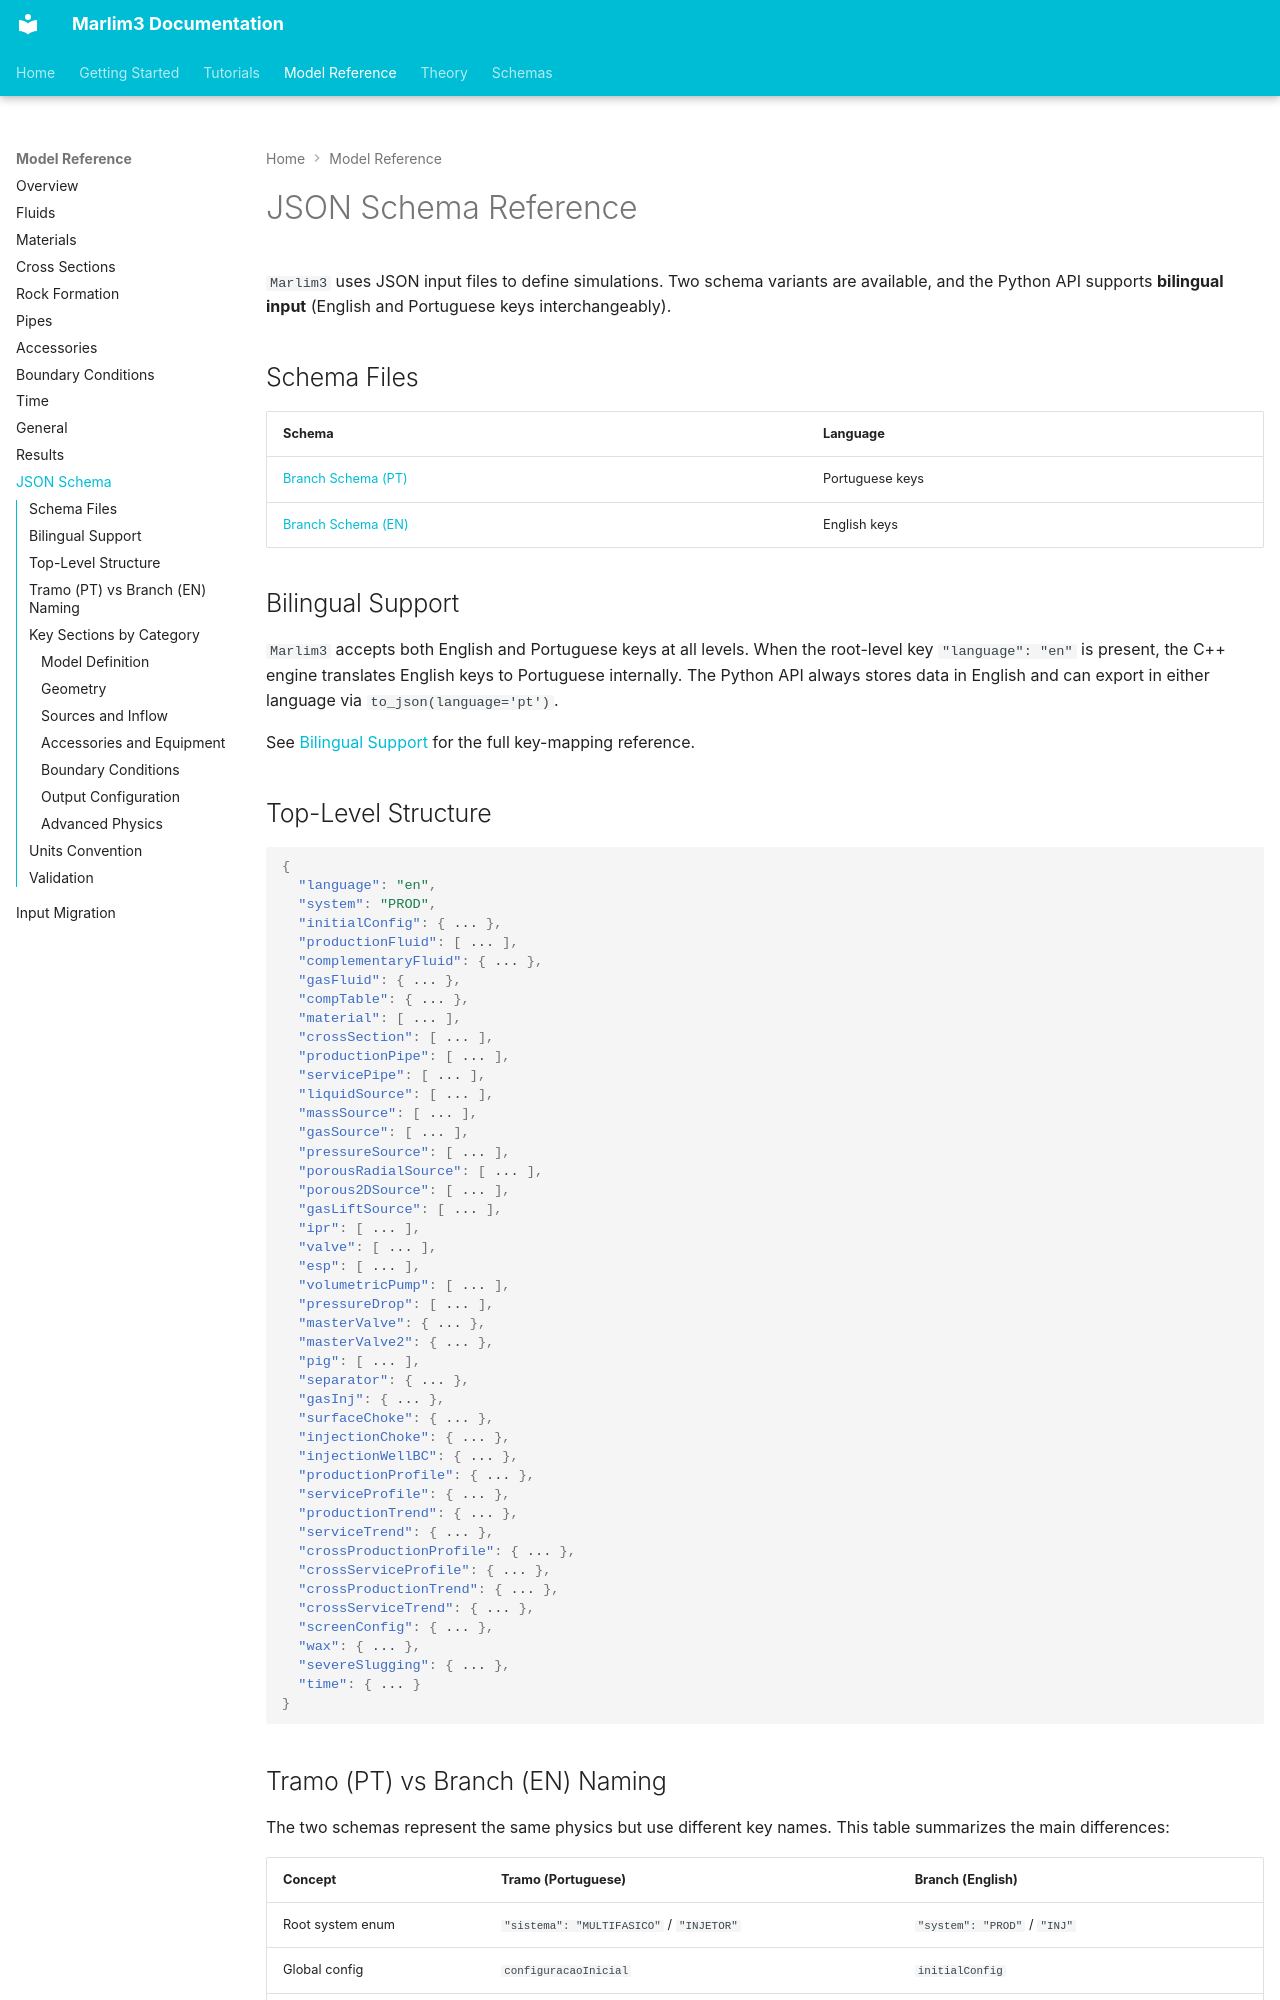

repository: pedrorigon/marlim3 · page: single-branch-model-reference/json-schema/index.html · generator: mkdocs

# JSON Schema Reference

`Marlim3` uses JSON input files to define simulations. Two schema variants are available, and the Python API supports **bilingual input** (English and Portuguese keys interchangeably).

## Schema Files

| Schema | Language |
|--------|----------|
| [Branch Schema (PT)](../schemas/branch.pt.json) | Portuguese keys |
| [Branch Schema (EN)](../schemas/branch.en.json) | English keys |


## Bilingual Support

`Marlim3` accepts both English and Portuguese keys at all levels. When the root-level key `"language": "en"` is present, the C++ engine translates English keys to Portuguese internally. The Python API always stores data in English and can export in either language via `to_json(language='pt')`.

See [Bilingual Support](../dev-guide/translations.md) for the full key-mapping reference.

## Top-Level Structure

```json
{
  "language": "en",
  "system": "PROD",
  "initialConfig": { ... },
  "productionFluid": [ ... ],
  "complementaryFluid": { ... },
  "gasFluid": { ... },
  "compTable": { ... },
  "material": [ ... ],
  "crossSection": [ ... ],
  "productionPipe": [ ... ],
  "servicePipe": [ ... ],
  "liquidSource": [ ... ],
  "massSource": [ ... ],
  "gasSource": [ ... ],
  "pressureSource": [ ... ],
  "porousRadialSource": [ ... ],
  "porous2DSource": [ ... ],
  "gasLiftSource": [ ... ],
  "ipr": [ ... ],
  "valve": [ ... ],
  "esp": [ ... ],
  "volumetricPump": [ ... ],
  "pressureDrop": [ ... ],
  "masterValve": { ... },
  "masterValve2": { ... },
  "pig": [ ... ],
  "separator": { ... },
  "gasInj": { ... },
  "surfaceChoke": { ... },
  "injectionChoke": { ... },
  "injectionWellBC": { ... },
  "productionProfile": { ... },
  "serviceProfile": { ... },
  "productionTrend": { ... },
  "serviceTrend": { ... },
  "crossProductionProfile": { ... },
  "crossServiceProfile": { ... },
  "crossProductionTrend": { ... },
  "crossServiceTrend": { ... },
  "screenConfig": { ... },
  "wax": { ... },
  "severeSlugging": { ... },
  "time": { ... }
}
```
